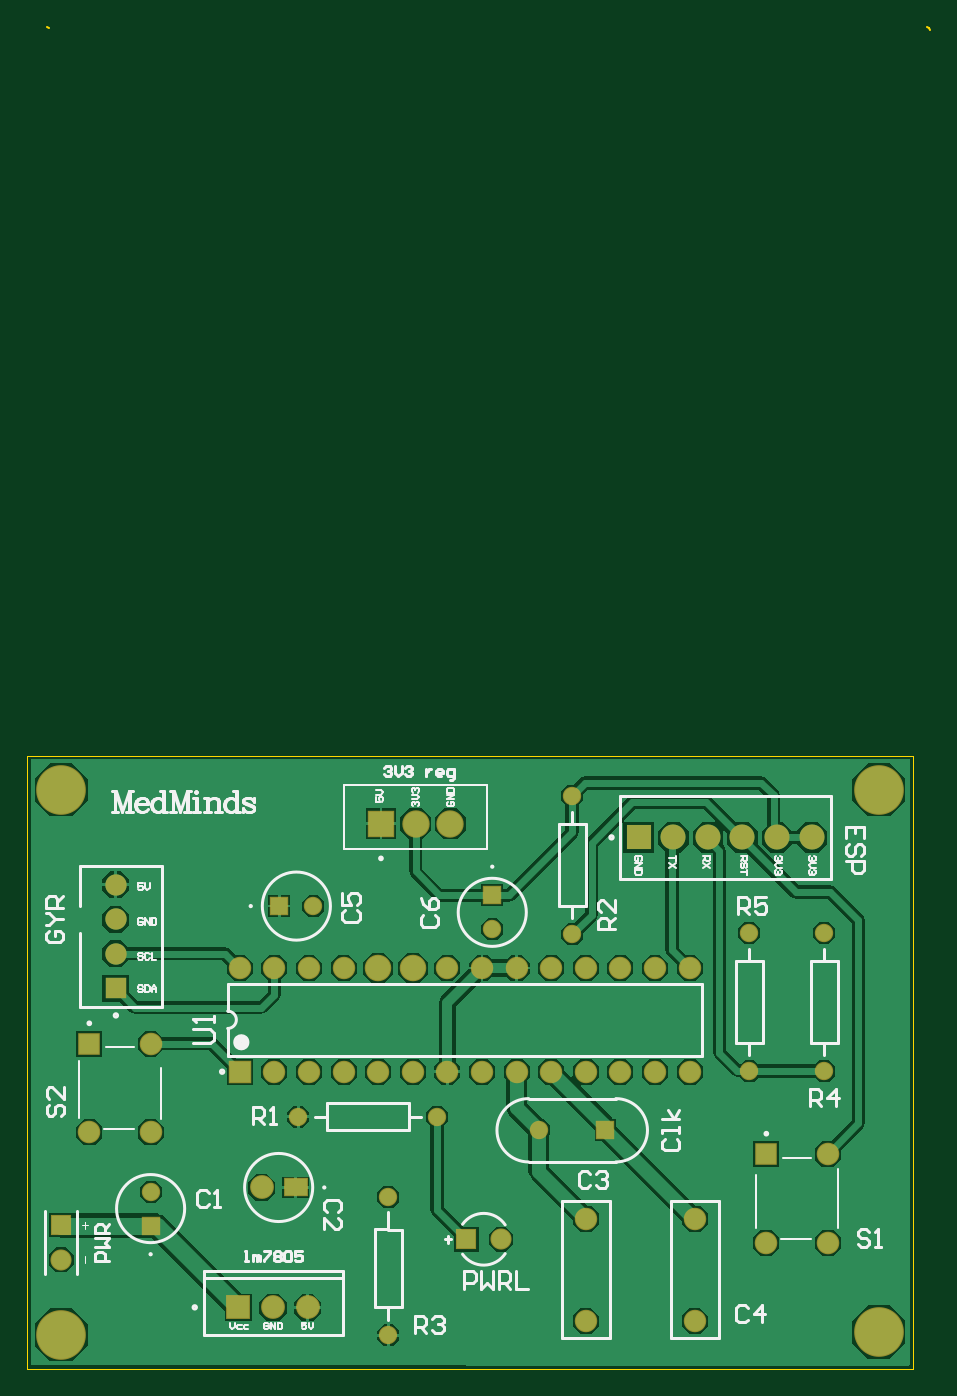
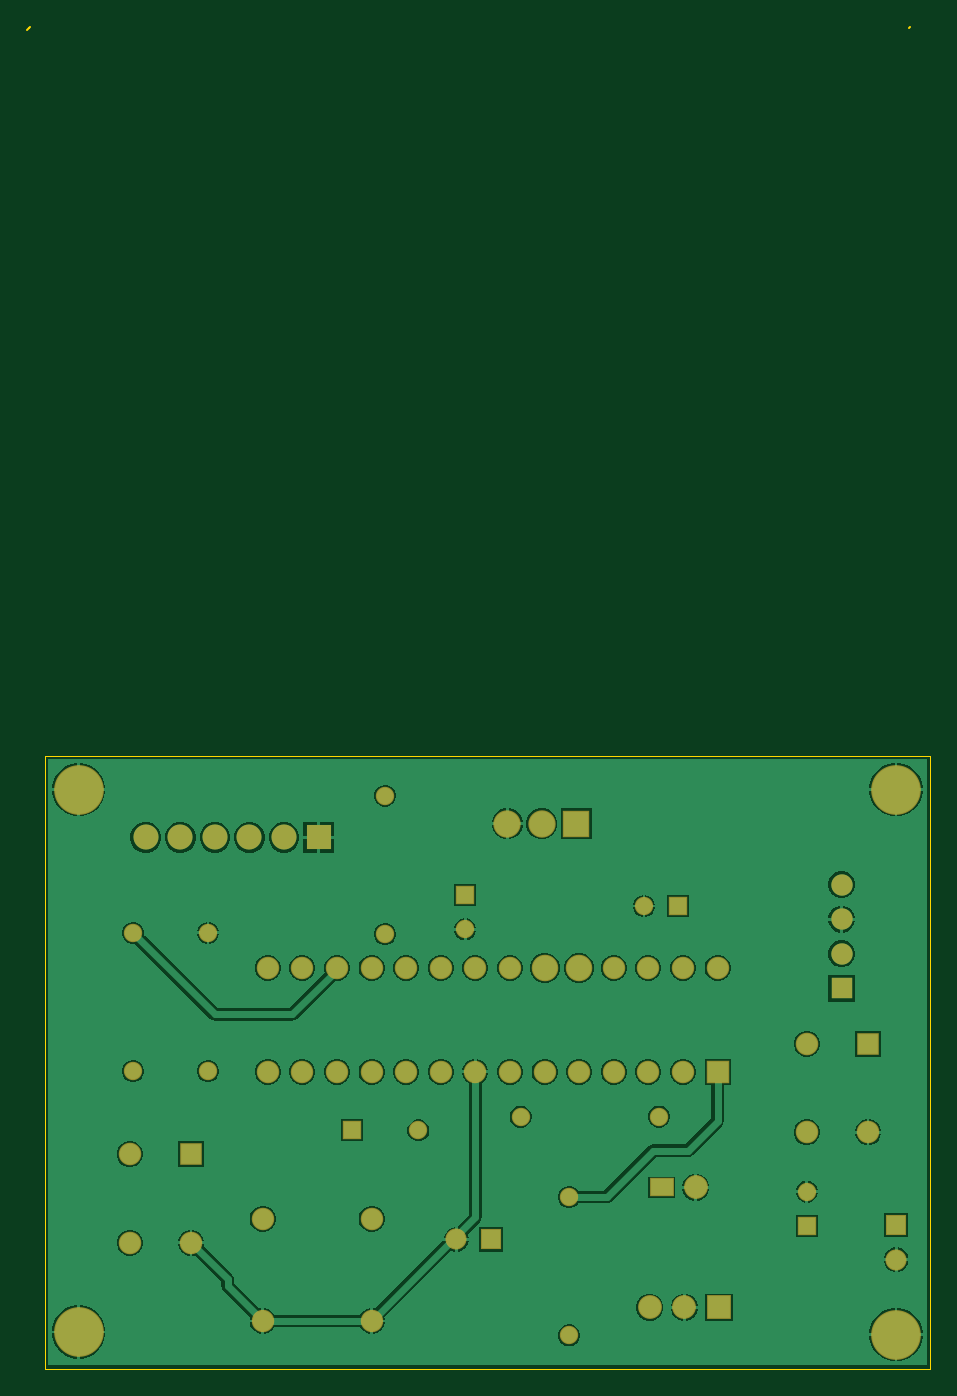
Circuit board: 9 layer files. Board 66.3 x 98.5 mm.
- bottom_copper: pcb.GBL (42516 bytes)
- bottom_silk: pcb.GBO (284 bytes)
- paste: pcb.GBP (282 bytes)
- bottom_mask: pcb.GBS (2681 bytes)
- outline: pcb.GM1 (529 bytes)
- top_copper: pcb.GTL (20740 bytes)
- top_silk: pcb.GTO (19954 bytes)
- paste: pcb.GTP (286 bytes)
- top_mask: pcb.GTS (2680 bytes)

=== bottom_copper: pcb.GBL (42516 bytes, source omitted) ===
=== bottom_silk: pcb.GBO ===
G04*
G04 #@! TF.GenerationSoftware,Altium Limited,Altium Designer,23.6.0 (18)*
G04*
G04 Layer_Color=32896*
%FSLAX25Y25*%
%MOIN*%
G70*
G04*
G04 #@! TF.SameCoordinates,B90E1885-5EE6-4A3D-B461-7850E0AA74F3*
G04*
G04*
G04 #@! TF.FilePolarity,Positive*
G04*
G01*
G75*
M02*

=== paste: pcb.GBP ===
G04*
G04 #@! TF.GenerationSoftware,Altium Limited,Altium Designer,23.6.0 (18)*
G04*
G04 Layer_Color=128*
%FSLAX25Y25*%
%MOIN*%
G70*
G04*
G04 #@! TF.SameCoordinates,B90E1885-5EE6-4A3D-B461-7850E0AA74F3*
G04*
G04*
G04 #@! TF.FilePolarity,Positive*
G04*
G01*
G75*
M02*

=== bottom_mask: pcb.GBS ===
G04*
G04 #@! TF.GenerationSoftware,Altium Limited,Altium Designer,23.6.0 (18)*
G04*
G04 Layer_Color=16711935*
%FSLAX25Y25*%
%MOIN*%
G70*
G04*
G04 #@! TF.SameCoordinates,B90E1885-5EE6-4A3D-B461-7850E0AA74F3*
G04*
G04*
G04 #@! TF.FilePolarity,Negative*
G04*
G01*
G75*
%ADD17R,0.06102X0.06102*%
%ADD18C,0.06102*%
%ADD19R,0.07913X0.07913*%
%ADD20C,0.07913*%
%ADD21C,0.07244*%
%ADD22R,0.07244X0.07244*%
%ADD23R,0.06890X0.06890*%
%ADD24C,0.06890*%
%ADD25C,0.06496*%
%ADD26C,0.07677*%
%ADD27R,0.06496X0.06496*%
%ADD28R,0.05315X0.05315*%
%ADD29C,0.05315*%
%ADD30C,0.06181*%
%ADD31R,0.06181X0.06181*%
%ADD32R,0.06528X0.06528*%
%ADD33C,0.06528*%
%ADD34C,0.14370*%
%ADD35R,0.05315X0.05315*%
%ADD36R,0.06102X0.06102*%
%ADD37R,0.06890X0.05315*%
D17*
X9804Y41496D02*
D03*
D18*
Y31496D02*
D03*
X136890Y37401D02*
D03*
D19*
X102205Y157480D02*
D03*
D20*
X112205D02*
D03*
X122205D02*
D03*
D21*
X226693Y153543D02*
D03*
X216693D02*
D03*
X206693D02*
D03*
X196693D02*
D03*
X186693D02*
D03*
D22*
X176693D02*
D03*
D23*
X61024Y17717D02*
D03*
D24*
X71024D02*
D03*
X81024D02*
D03*
X67717Y52362D02*
D03*
D25*
X191417Y115827D02*
D03*
X181417D02*
D03*
X171417D02*
D03*
X161417D02*
D03*
X151417D02*
D03*
X141417D02*
D03*
X131417D02*
D03*
X121417D02*
D03*
X91417D02*
D03*
X81417D02*
D03*
X71417D02*
D03*
X61417D02*
D03*
X191417Y85827D02*
D03*
X181417D02*
D03*
X171417D02*
D03*
X161417D02*
D03*
X151417D02*
D03*
X141417D02*
D03*
X131417D02*
D03*
X121417D02*
D03*
X111417D02*
D03*
X101417D02*
D03*
X91417D02*
D03*
X81417D02*
D03*
X71417D02*
D03*
X161417Y13779D02*
D03*
Y43307D02*
D03*
X192913Y13779D02*
D03*
Y43307D02*
D03*
D26*
X111417Y115827D02*
D03*
X101417D02*
D03*
D27*
X61417Y85827D02*
D03*
D28*
X72835Y133692D02*
D03*
D29*
X82677D02*
D03*
X208661Y125984D02*
D03*
Y85984D02*
D03*
X78346Y72835D02*
D03*
X118346D02*
D03*
X147874Y68897D02*
D03*
X134370Y126968D02*
D03*
X104331Y49606D02*
D03*
Y9606D02*
D03*
X157480Y165591D02*
D03*
Y125591D02*
D03*
X35630Y51181D02*
D03*
X230315Y125984D02*
D03*
Y85984D02*
D03*
D30*
X25591Y139921D02*
D03*
Y129921D02*
D03*
Y119921D02*
D03*
D31*
Y109921D02*
D03*
D32*
X213583Y62008D02*
D03*
X17913Y93909D02*
D03*
D33*
X213583Y36417D02*
D03*
X231299Y62008D02*
D03*
Y36417D02*
D03*
X35630Y68318D02*
D03*
Y93909D02*
D03*
X17913Y68318D02*
D03*
D34*
X9843Y167323D02*
D03*
Y9843D02*
D03*
X246063Y10594D02*
D03*
Y167323D02*
D03*
D35*
X167087Y68897D02*
D03*
X134370Y136811D02*
D03*
X35630Y41339D02*
D03*
D36*
X126890Y37401D02*
D03*
D37*
X77559Y52362D02*
D03*
M02*

=== outline: pcb.GM1 ===
G04*
G04 #@! TF.GenerationSoftware,Altium Limited,Altium Designer,23.6.0 (18)*
G04*
G04 Layer_Color=16711935*
%FSLAX25Y25*%
%MOIN*%
G70*
G04*
G04 #@! TF.SameCoordinates,B90E1885-5EE6-4A3D-B461-7850E0AA74F3*
G04*
G04*
G04 #@! TF.FilePolarity,Positive*
G04*
G01*
G75*
%ADD14C,0.00200*%
%ADD15C,0.00500*%
D14*
Y177165D02*
X255906D01*
X0Y0D02*
Y177165D01*
Y0D02*
X255906D01*
Y177165D01*
D15*
X5766Y387795D02*
X6167Y387394D01*
X260539D02*
X260900Y387033D01*
X260138Y387795D02*
X260539Y387394D01*
M02*

=== top_copper: pcb.GTL (20740 bytes, source omitted) ===
=== top_silk: pcb.GTO (19954 bytes, source omitted) ===
=== paste: pcb.GTP ===
G04*
G04 #@! TF.GenerationSoftware,Altium Limited,Altium Designer,23.6.0 (18)*
G04*
G04 Layer_Color=8421504*
%FSLAX25Y25*%
%MOIN*%
G70*
G04*
G04 #@! TF.SameCoordinates,B90E1885-5EE6-4A3D-B461-7850E0AA74F3*
G04*
G04*
G04 #@! TF.FilePolarity,Positive*
G04*
G01*
G75*
M02*

=== top_mask: pcb.GTS ===
G04*
G04 #@! TF.GenerationSoftware,Altium Limited,Altium Designer,23.6.0 (18)*
G04*
G04 Layer_Color=8388736*
%FSLAX25Y25*%
%MOIN*%
G70*
G04*
G04 #@! TF.SameCoordinates,B90E1885-5EE6-4A3D-B461-7850E0AA74F3*
G04*
G04*
G04 #@! TF.FilePolarity,Negative*
G04*
G01*
G75*
%ADD17R,0.06102X0.06102*%
%ADD18C,0.06102*%
%ADD19R,0.07913X0.07913*%
%ADD20C,0.07913*%
%ADD21C,0.07244*%
%ADD22R,0.07244X0.07244*%
%ADD23R,0.06890X0.06890*%
%ADD24C,0.06890*%
%ADD25C,0.06496*%
%ADD26C,0.07677*%
%ADD27R,0.06496X0.06496*%
%ADD28R,0.05315X0.05315*%
%ADD29C,0.05315*%
%ADD30C,0.06181*%
%ADD31R,0.06181X0.06181*%
%ADD32R,0.06528X0.06528*%
%ADD33C,0.06528*%
%ADD34C,0.14370*%
%ADD35R,0.05315X0.05315*%
%ADD36R,0.06102X0.06102*%
%ADD37R,0.06890X0.05315*%
D17*
X9804Y41496D02*
D03*
D18*
Y31496D02*
D03*
X136890Y37401D02*
D03*
D19*
X102205Y157480D02*
D03*
D20*
X112205D02*
D03*
X122205D02*
D03*
D21*
X226693Y153543D02*
D03*
X216693D02*
D03*
X206693D02*
D03*
X196693D02*
D03*
X186693D02*
D03*
D22*
X176693D02*
D03*
D23*
X61024Y17717D02*
D03*
D24*
X71024D02*
D03*
X81024D02*
D03*
X67717Y52362D02*
D03*
D25*
X191417Y115827D02*
D03*
X181417D02*
D03*
X171417D02*
D03*
X161417D02*
D03*
X151417D02*
D03*
X141417D02*
D03*
X131417D02*
D03*
X121417D02*
D03*
X91417D02*
D03*
X81417D02*
D03*
X71417D02*
D03*
X61417D02*
D03*
X191417Y85827D02*
D03*
X181417D02*
D03*
X171417D02*
D03*
X161417D02*
D03*
X151417D02*
D03*
X141417D02*
D03*
X131417D02*
D03*
X121417D02*
D03*
X111417D02*
D03*
X101417D02*
D03*
X91417D02*
D03*
X81417D02*
D03*
X71417D02*
D03*
X161417Y13779D02*
D03*
Y43307D02*
D03*
X192913Y13779D02*
D03*
Y43307D02*
D03*
D26*
X111417Y115827D02*
D03*
X101417D02*
D03*
D27*
X61417Y85827D02*
D03*
D28*
X72835Y133692D02*
D03*
D29*
X82677D02*
D03*
X208661Y125984D02*
D03*
Y85984D02*
D03*
X78346Y72835D02*
D03*
X118346D02*
D03*
X147874Y68897D02*
D03*
X134370Y126968D02*
D03*
X104331Y49606D02*
D03*
Y9606D02*
D03*
X157480Y165591D02*
D03*
Y125591D02*
D03*
X35630Y51181D02*
D03*
X230315Y125984D02*
D03*
Y85984D02*
D03*
D30*
X25591Y139921D02*
D03*
Y129921D02*
D03*
Y119921D02*
D03*
D31*
Y109921D02*
D03*
D32*
X213583Y62008D02*
D03*
X17913Y93909D02*
D03*
D33*
X213583Y36417D02*
D03*
X231299Y62008D02*
D03*
Y36417D02*
D03*
X35630Y68318D02*
D03*
Y93909D02*
D03*
X17913Y68318D02*
D03*
D34*
X9843Y167323D02*
D03*
Y9843D02*
D03*
X246063Y10594D02*
D03*
Y167323D02*
D03*
D35*
X167087Y68897D02*
D03*
X134370Y136811D02*
D03*
X35630Y41339D02*
D03*
D36*
X126890Y37401D02*
D03*
D37*
X77559Y52362D02*
D03*
M02*

